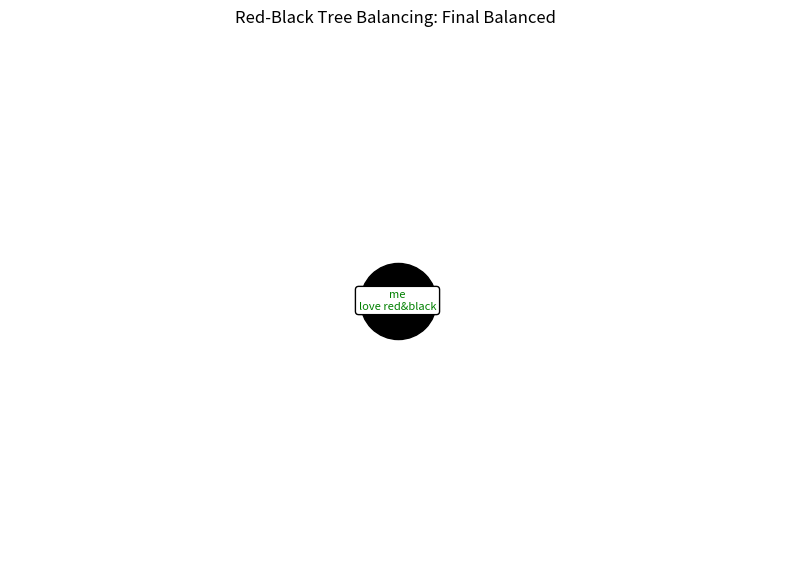
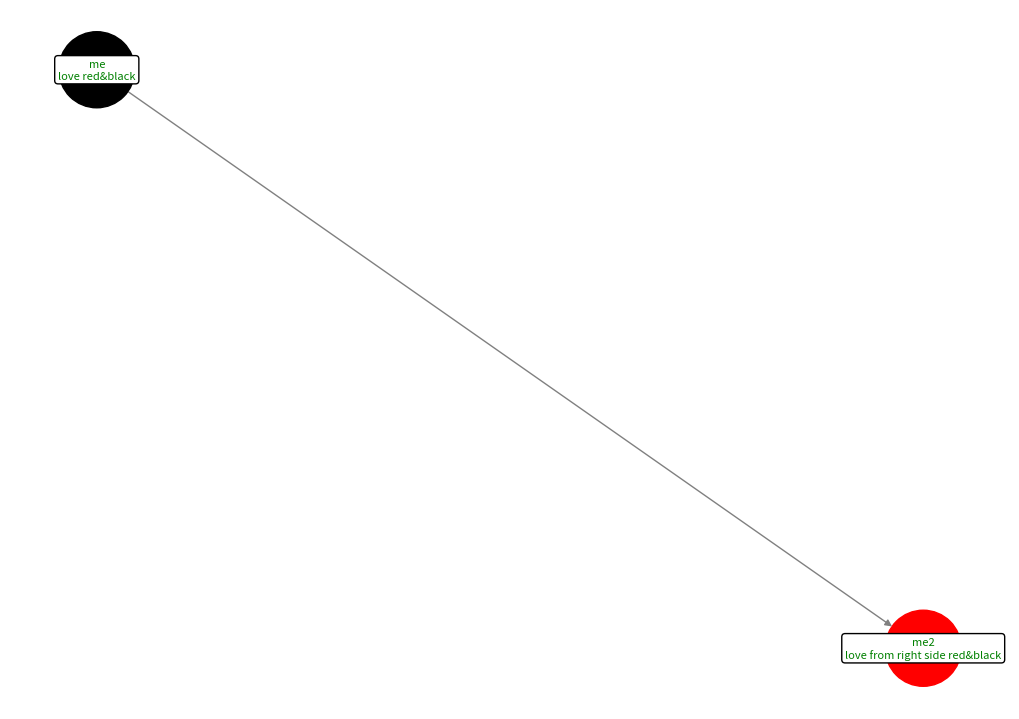
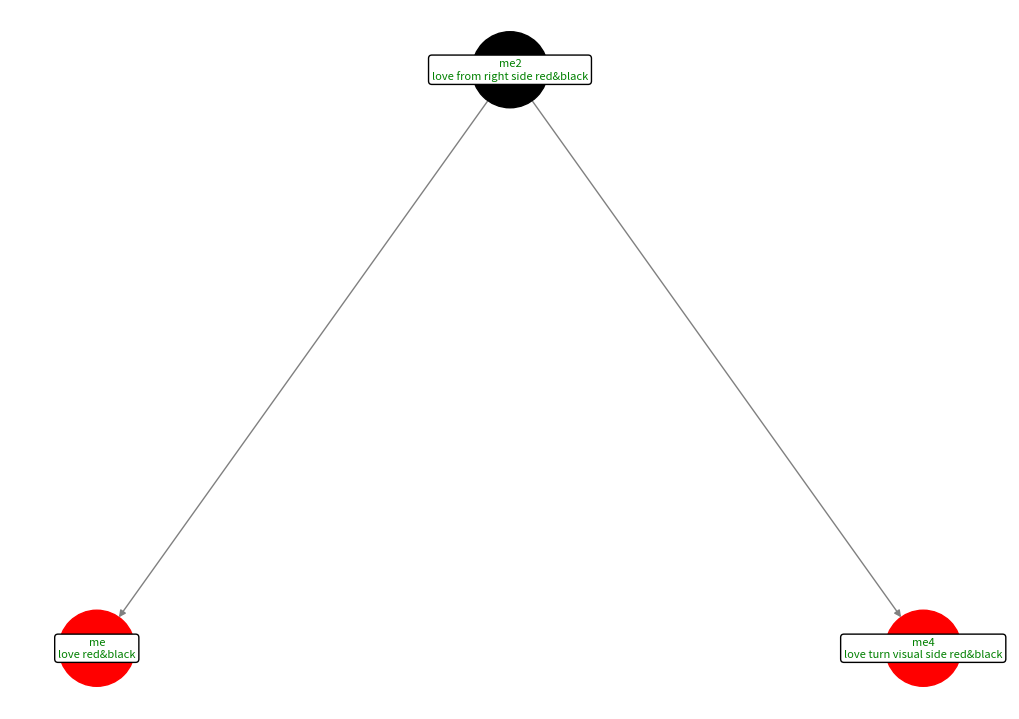
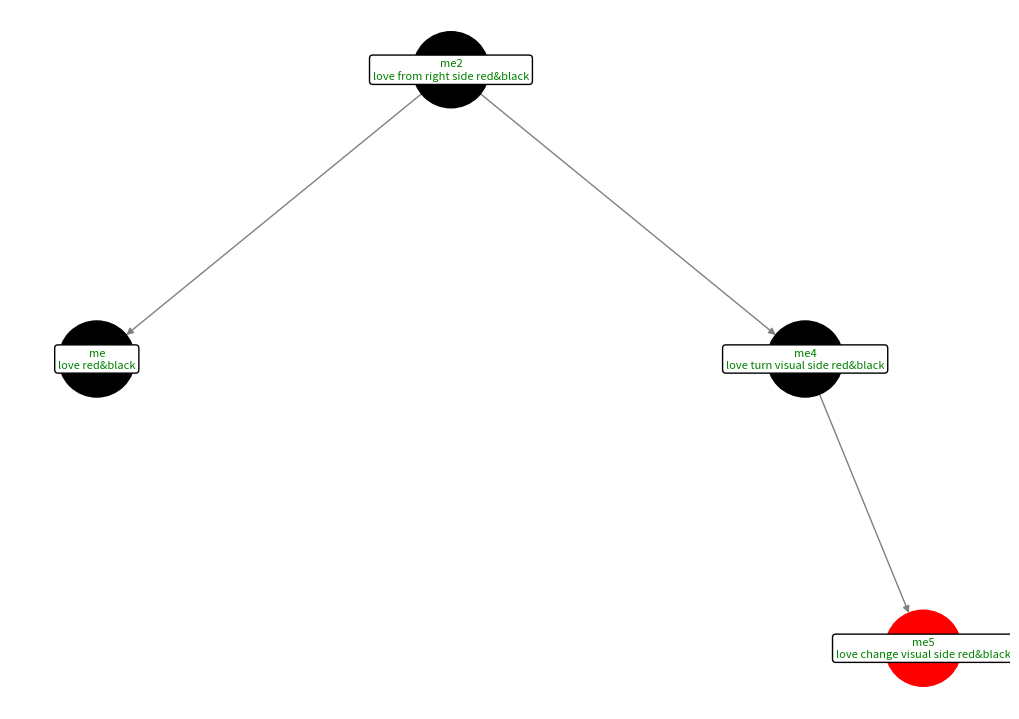
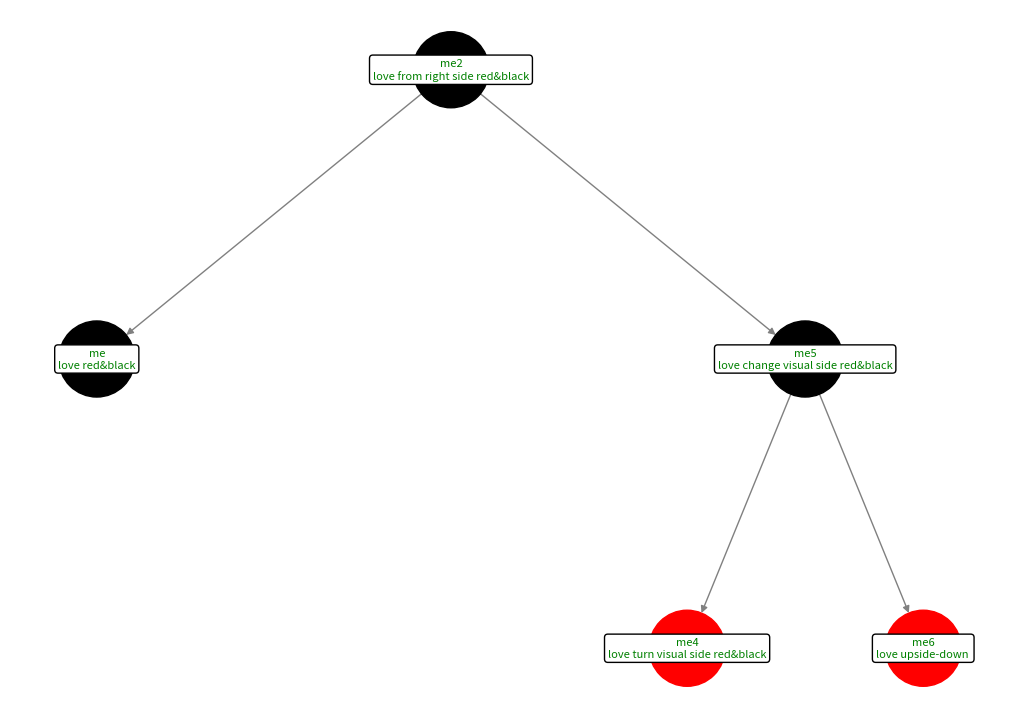
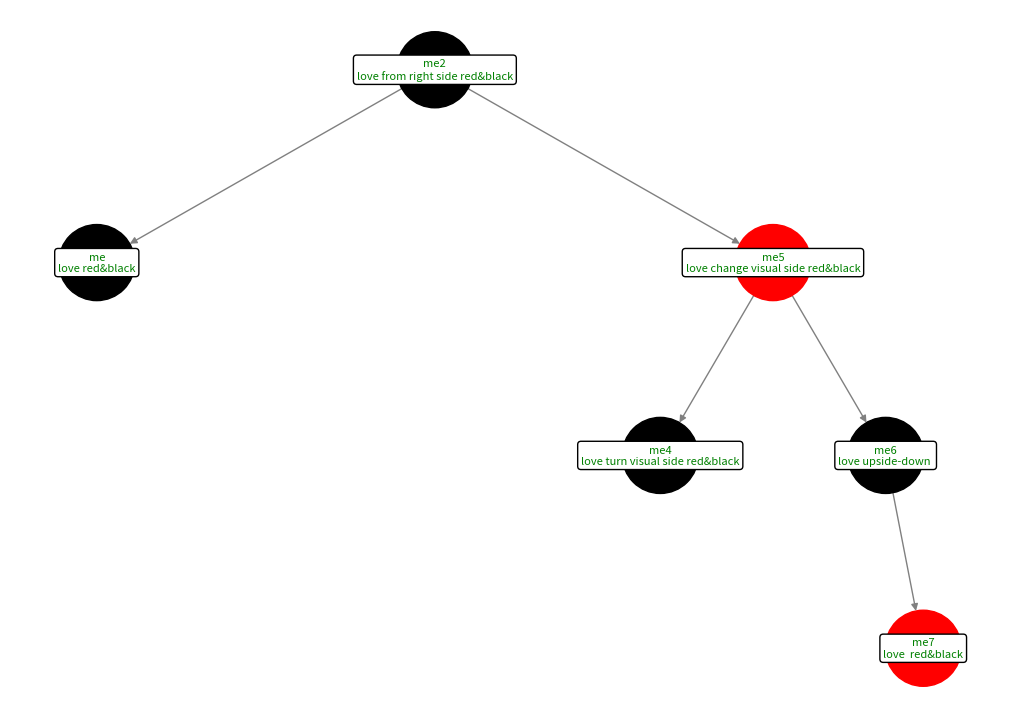
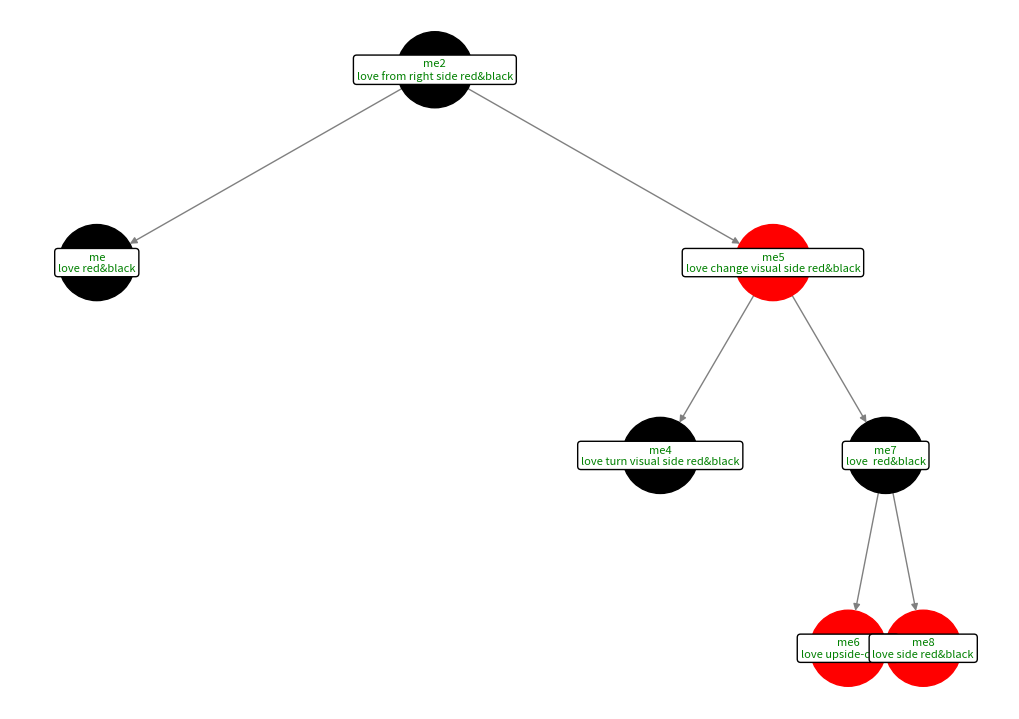
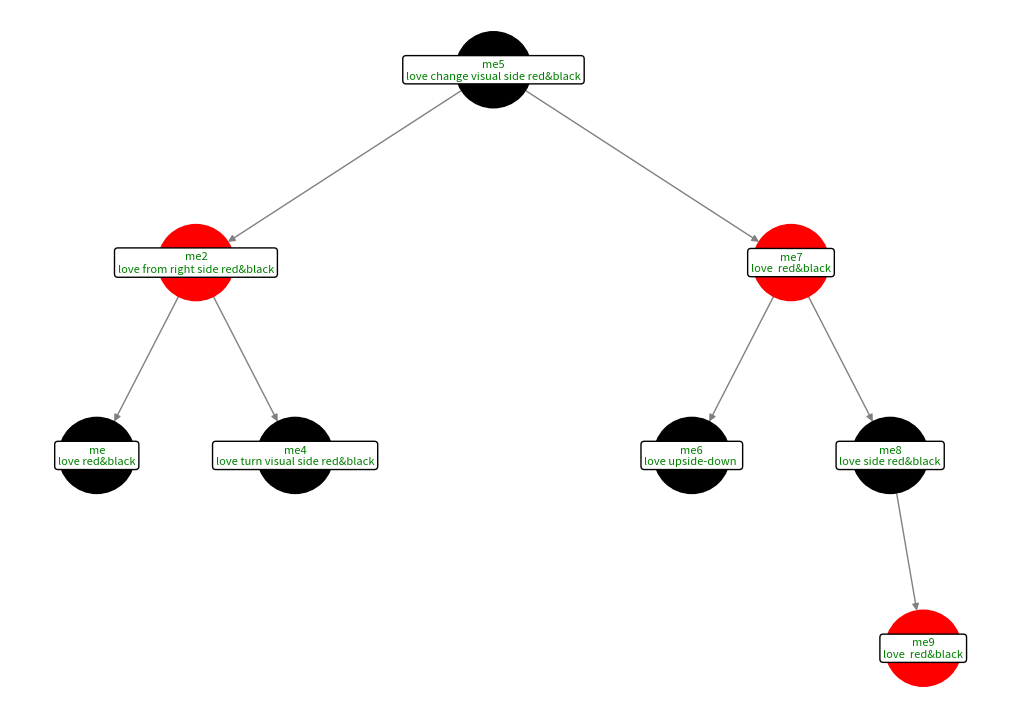
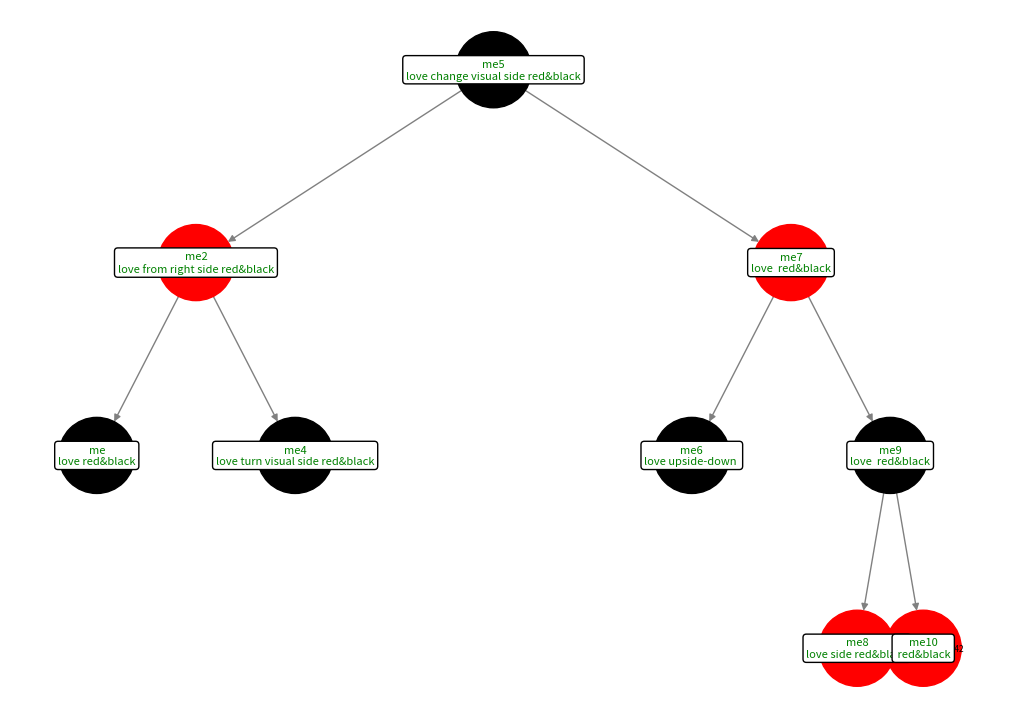

Recreate these plots in Python, in order.
from uuid import uuid4
import time
import networkx as nx
import matplotlib.pyplot as plt


class Comment:
    def __init__(self, user, text, id=None, timestamp=None):
        self.user = user
        self.text = text
        self.id = id if id is not None else uuid4()
        self.time = timestamp if timestamp is not None else time.time()
        self.color = "RED"
        self.left = None
        self.right = None
        self.parent = None


class Chat:
    def __init__(self):
        self.TNULL = Comment(None, "", id=None, timestamp=None)
        self.TNULL.color = "BLACK"
        self.root = self.TNULL
        self.animation_steps = []

    def _rotate_l(self, x):
        y = x.right
        x.right = y.left
        if y.left != self.TNULL:
            y.left.parent = x
        y.parent = x.parent
        if x.parent is None:
            self.root = y
        elif x == x.parent.left:
            x.parent.left = y
        else:
            x.parent.right = y
        y.left = x
        x.parent = y
        self.capture_snapshot("Left ")

    def _rotate_r(self, x):
        y = x.left
        x.left = y.right
        if y.right != self.TNULL:
            y.right.parent = x
        y.parent = x.parent
        if x.parent is None:
            self.root = y
        elif x == x.parent.right:
            x.parent.right = y
        else:
            x.parent.left = y
        y.right = x
        x.parent = y
        self.capture_snapshot("Right")

    def fix_colors(self, node):
        while node.parent and node.parent.color == "RED":
            if node.parent == node.parent.parent.left:
                uncle = node.parent.parent.right if node.parent.parent else None
                if uncle and uncle.color == "RED":
                    node.parent.color = "BLACK"
                    uncle.color = "BLACK"
                    node.parent.parent.color = "RED"
                    node = node.parent.parent
                else:
                    if node == node.parent.right:
                        node = node.parent
                        self._rotate_l(node)
                        self.capture_snapshot(f"Left Rotate {node.user}")
                    node.parent.color = "BLACK"
                    node.parent.parent.color = "RED"
                    self._rotate_r(node.parent.parent)
            else:
                uncle = node.parent.parent.left if node.parent.parent else None
                if uncle and uncle.color == "RED":
                    node.parent.color = "BLACK"
                    uncle.color = "BLACK"
                    node.parent.parent.color = "RED"
                    node = node.parent.parent
                else:
                    if node == node.parent.left:
                        node = node.parent
                        self._rotate_r(node)
                    node.parent.color = "BLACK"
                    node.parent.parent.color = "RED"
                    self._rotate_l(node.parent.parent)
        self.root.color = "BLACK"
        self.capture_snapshot("Final Balanced ")

    def add_message(self, user, text):
        node = Comment(user, text)
        node.left = self.TNULL
        node.right = self.TNULL
        parent = None
        current = self.root
        while current != self.TNULL:
            parent = current
            current = current.left if node.time < current.time else current.right
        node.parent = parent
        if parent is None:
            self.root = node
        elif node.time < parent.time:
            parent.left = node
        else:
            parent.right = node
        node.color = "RED"
        self.fix_colors(node)

    def traverse(self, node, comments):
        if node != self.TNULL:
            self.traverse(node.left, comments)
            comments.append((node.id, node.text, node.user))
            self.traverse(node.right, comments)

    def capture_snapshot(self, title=""):
        pic = nx.DiGraph()
        pos = {}
        colors = {}
        labels = {}

        def traverse(node, x=0.0, y=0.0, layer=1.0):
            if node:
                pic.add_node(node.time, label=f"{node.text}")
                pos[node.time] = (x, y)
                colors[node.time] = "red" if node.color == "RED" else "black"
                labels[node.time] = f"{node.user}\n{node.text}"

                if node.left and node.left != self.TNULL:

                    pic.add_edge(node.time, node.left.time)
                    traverse(node.left, x - 1 / layer, y - 1, layer * 3)

                if node.right and node.right != self.TNULL:
                    pic.add_edge(node.time, node.right.time)
                    traverse(node.right, x + 1 / layer, y - 1, layer * 3)

        traverse(self.root)
        self.animation_steps.append((pic, pos, colors, labels, title))

    def animate(self, interval=1):
        plt.ion()
        fig, ax = plt.subplots(figsize=(10, 7))
        for step in self.animation_steps:
            pic, pos, colors, labels, title = step
            ax.clear()
            node_colors = [colors[node] for node in pic.nodes()]
            nx.draw(
                pic,
                pos,
                with_labels=True,
                node_color=node_colors,
                edge_color="gray",
                node_size=3000,
                font_size=6,
            )
            nx.draw_networkx_labels(
                pic,
                pos,
                labels,
                font_size=8,
                font_color="green",
                bbox=dict(
                    facecolor="white", edgecolor="black", boxstyle="round,pad=0.3"
                ),
            )
            ax.set_title(f"Red-Black Tree Balancing: {title}")
            plt.draw()
            plt.pause(interval)
            plt.clf()
        plt.ioff()
        plt.show()


new = Chat()
new.add_message("me", "love red&black")
new.add_message("me2", "love from right side red&black")
new.add_message("me4", "love turn visual side red&black")
new.add_message("me5", "love change visual side red&black")
new.add_message("me6", "love upside-down ")
new.add_message("me7", "love  red&black")
new.add_message("me8", "love side red&black")
new.add_message("me9", "love  red&black")
new.add_message("me10", " red&black")


new.animate(interval=1)
comments = []
new.traverse(new.root, comments)

for comment in comments:
    print(f"User: {comment[2]} | Message: {comment[1]}")
